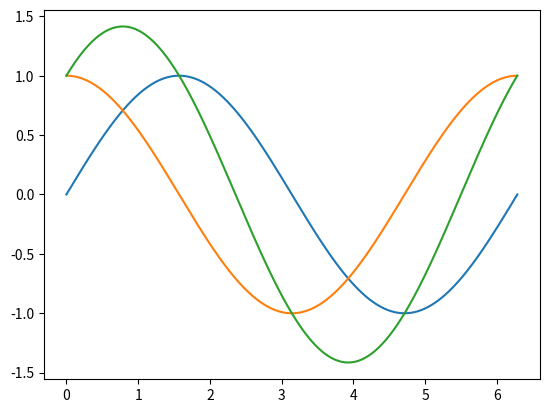

Generate this figure with matplotlib:
from numpy import *
import math
import matplotlib.pyplot as plt

















t = linspace(0,2*math.pi,400)
a = sin(t)
b = cos(t)
c = a + b

plt.plot(t, a, t, b, t, c)
plt.show()
